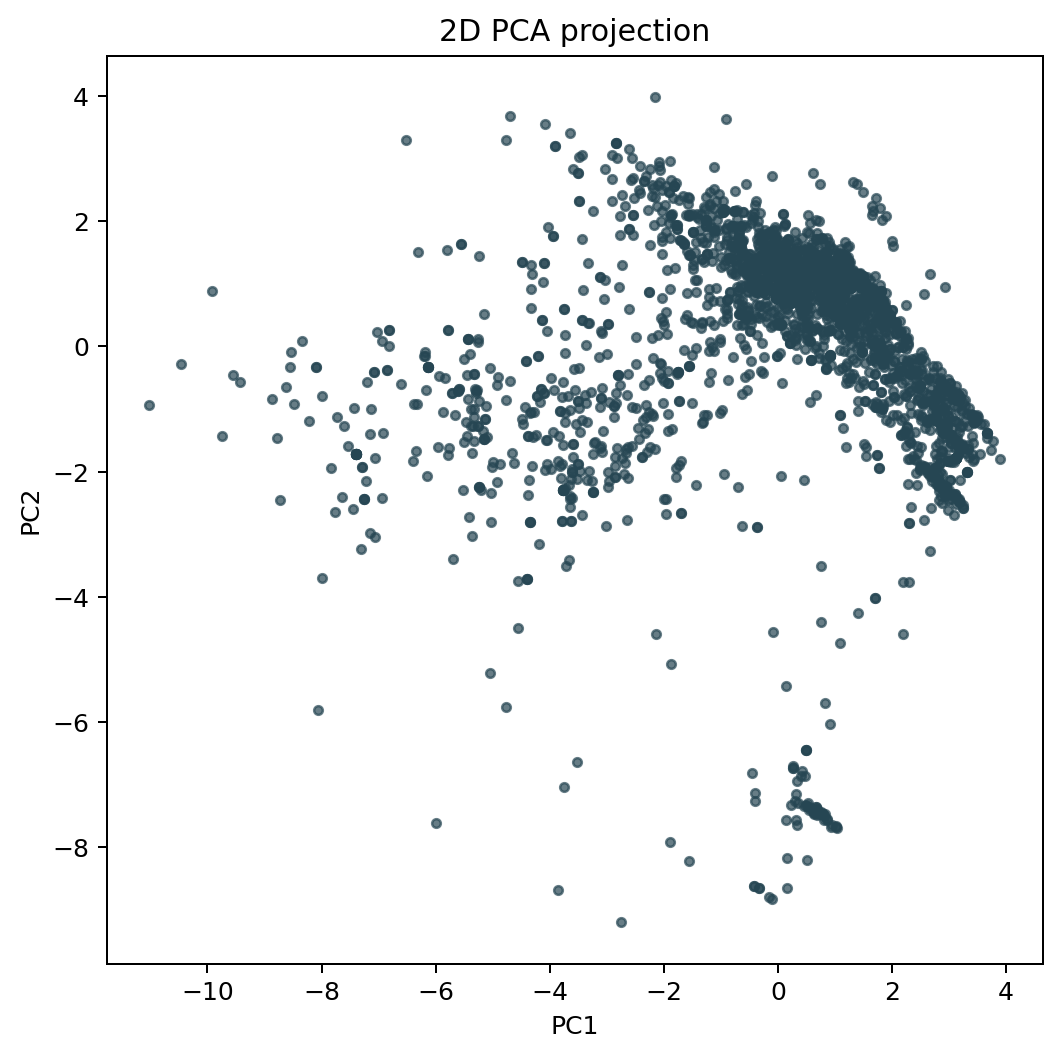

The data file committed next to this chart (first rows):
image_id, sensor_id, capture_datetime, collection_datetime, latitude, longitude, official_station_id, official_station_name, official_station_distance_km, record_pm10, record_pm25, official_pm10, official_pm25, zero_particle_flag, manual_qc_flag, analysis_success, segmentation_success, PC1, PC2
6926dff2d9ad5d97847a2901, 6926dff2d9ad5d97847a2901, 2025-11-18, 2025-11-25, 43.28, -2.953, STA_ES1244A, MAZARREDO, 1.758, 17.11, 17.11, 19.8, 11.8, false, pending, true, true, -5.33, -1.133
6926e00dd9ad5d97847a2903, 6926e00dd9ad5d97847a2903, 2025-11-08, 2025-11-26, 43.26, -2.935, STA_ES1244A, MAZARREDO, 0.4592, 11.97, 11.97, 19.8, 11.8, false, pending, true, true, -3.974, -1.965
69280f25d9ad5d97847a290d, 69280f25d9ad5d97847a290d, 2025-11-24, 2025-11-27, 43.17, -2.413, STA_ES2103A, ZUMARRAGA, 9.397, 7.078, 7.078, 11.6, 6.9, false, pending, true, true, -0.411, -7.264
6928936dd9ad5d97847a291d, 6928936dd9ad5d97847a291d, 2025-11-13, 2025-11-24, 37.27, -6.832, STA_ES1258A, MOGUER, 0.8417, 21.06, 21.06, 7.5, 3.9, false, pending, true, true, -4.922, -2.167
69295f14d9ad5d97847a2923, 69295f14d9ad5d97847a2923, 2025-11-13, 2025-11-23, 37.27, -6.837, STA_ES1258A, MOGUER, 0.8159, 11.32, 11.32, 7.5, 3.9, false, pending, true, true, -1.348, 0.2931
692eb509d9ad5d97847a2932, 692eb509d9ad5d97847a2932, 2025-11-14, 2025-11-21, 37.27, -6.832, STA_ES1258A, MOGUER, 0.8352, 8.834, 8.834, 7.5, 3.9, false, pending, true, true, 1.764, 0.2991
692f0f81d9ad5d97847a2936, 692f0f81d9ad5d97847a2936, 2025-11-12, 2025-11-23, 37.27, -6.836, STA_ES1258A, MOGUER, 0.831, 78.83, 78.83, 7.5, 3.9, false, pending, true, true, 0.2292, 1.563
692f5d0bd9ad5d97847a293b, 692f5d0bd9ad5d97847a293b, 2025-11-17, 2025-11-24, 37.27, -6.834, STA_ES1258A, MOGUER, 1.271, 11.55, 11.55, 7.5, 3.9, false, pending, true, true, 0.9414, 0.9967
692f5d74d9ad5d97847a293d, 692f5d74d9ad5d97847a293d, 2025-11-17, 2025-11-24, 37.27, -6.834, STA_ES1258A, MOGUER, 1.271, 11.55, 11.55, 7.5, 3.9, false, pending, true, true, 0.9414, 0.9967
69342ed5d9ad5d97847a2949, 69342ed5d9ad5d97847a2949, 2025-11-29, 2025-12-06, 42.42, -3.189, STA_ES1346A, MIRANDA DE EBRO 2, 35.96, 11.54, 11.54, 11.4, 8.7, false, pending, true, true, 0.804, 1.5
69343043d9ad5d97847a294d, 69343043d9ad5d97847a294d, 2025-11-29, 2025-12-06, 42.42, -3.191, STA_ES1346A, MIRANDA DE EBRO 2, 36.16, 12.17, 12.17, 11.4, 8.7, false, pending, true, true, -6.347, -1.666
6934308ad9ad5d97847a2950, 6934308ad9ad5d97847a2950, 2025-11-29, 2025-12-06, 42.42, -3.193, STA_ES1346A, MIRANDA DE EBRO 2, 36.29, 8.91, 8.91, 11.4, 8.7, false, pending, true, true, -7.646, -2.409
693430d1d9ad5d97847a2953, 693430d1d9ad5d97847a2953, 2025-11-29, 2025-12-06, 42.41, -3.195, STA_ES1346A, MIRANDA DE EBRO 2, 36.84, 11.76, 11.76, 11.4, 8.7, false, pending, true, true, -1.253, -1.091
6934314bd9ad5d97847a2956, 6934314bd9ad5d97847a2956, 2025-11-29, 2025-12-06, 42.42, -3.192, STA_ES1346A, MIRANDA DE EBRO 2, 36.31, 39.36, 39.36, 11.4, 8.7, false, pending, true, true, -3.798, -2.109
69343615d9ad5d97847a295a, 69343615d9ad5d97847a295a, 2025-11-29, 2025-12-06, 42.42, -3.194, STA_ES1346A, MIRANDA DE EBRO 2, 36.42, 18.89, 18.89, 11.4, 8.7, false, pending, true, true, -2.823, -1.625
69343692d9ad5d97847a295d, 69343692d9ad5d97847a295d, 2025-11-29, 2025-12-06, 42.42, -3.202, STA_ES1443A, BURGOS 4, 36.83, 8.682, 8.682, 25.1, 8.3, false, pending, true, true, -2.017, -0.9008
69343728d9ad5d97847a2960, 69343728d9ad5d97847a2960, 2025-11-29, 2025-12-06, 42.42, -3.199, STA_ES1346A, MIRANDA DE EBRO 2, 36.76, 23.31, 23.31, 11.4, 8.7, false, pending, true, true, -4.084, -1.967
693437b2d9ad5d97847a2963, 693437b2d9ad5d97847a2963, 2025-11-29, 2025-12-06, 42.42, -3.2, STA_ES1346A, MIRANDA DE EBRO 2, 36.79, 9.69, 9.69, 11.4, 8.7, false, pending, true, true, -2.239, -1.607
69343822d9ad5d97847a2966, 69343822d9ad5d97847a2966, 2025-11-29, 2025-12-06, 42.42, -3.192, STA_ES1346A, MIRANDA DE EBRO 2, 36.13, 13, 13, 11.4, 8.7, false, pending, true, true, -0.9365, 0.593
693438d0d9ad5d97847a2969, 693438d0d9ad5d97847a2969, 2025-11-29, 2025-12-06, 42.42, -3.192, STA_ES1346A, MIRANDA DE EBRO 2, 36.26, 13.04, 13.04, 11.4, 8.7, false, pending, true, true, -3.086, 0.2178
6934393cd9ad5d97847a296c, 6934393cd9ad5d97847a296c, 2025-11-29, 2025-12-06, 42.42, -3.19, STA_ES1346A, MIRANDA DE EBRO 2, 36.1, 8.324, 8.324, 11.4, 8.7, false, pending, true, true, -1.331, -1.227
69343995d9ad5d97847a296f, 69343995d9ad5d97847a296f, 2025-11-29, 2025-12-06, 42.42, -3.191, STA_ES1346A, MIRANDA DE EBRO 2, 36.17, 8.671, 8.671, 11.4, 8.7, false, pending, true, true, -0.7285, 0.7742
693439ebd9ad5d97847a2972, 693439ebd9ad5d97847a2972, 2025-11-29, 2025-12-06, 42.42, -3.191, STA_ES1346A, MIRANDA DE EBRO 2, 36.29, 27.99, 27.99, 11.4, 8.7, false, pending, true, true, -3.649, -2.571
69343ab2d9ad5d97847a2975, 69343ab2d9ad5d97847a2975, 2025-11-29, 2025-12-06, 42.42, -3.191, STA_ES1346A, MIRANDA DE EBRO 2, 36.26, 138.9, 138.9, 11.4, 8.7, false, pending, true, true, -3.069, -1.351
69343b12d9ad5d97847a2978, 69343b12d9ad5d97847a2978, 2025-11-29, 2025-12-06, 42.42, -3.191, STA_ES1346A, MIRANDA DE EBRO 2, 36.24, 57.7, 57.7, 11.4, 8.7, false, pending, true, true, -2.486, -0.9893
69343b6cd9ad5d97847a297b, 69343b6cd9ad5d97847a297b, 2025-11-29, 2025-12-06, 42.42, -3.191, STA_ES1346A, MIRANDA DE EBRO 2, 36.23, 12.93, 12.93, 11.4, 8.7, false, pending, true, true, -4.192, -3.162
69343cafd9ad5d97847a297e, 69343cafd9ad5d97847a297e, 2025-11-29, 2025-12-06, 42.42, -3.186, STA_ES1346A, MIRANDA DE EBRO 2, 36.15, 24.15, 24.15, 11.4, 8.7, false, pending, true, true, -2.976, -2.007
69343d36d9ad5d97847a2981, 69343d36d9ad5d97847a2981, 2025-11-29, 2025-12-06, 42.42, -3.189, STA_ES1346A, MIRANDA DE EBRO 2, 36.19, 13.67, 13.67, 11.4, 8.7, false, pending, true, true, -3.435, -2.701
69343daad9ad5d97847a2984, 69343daad9ad5d97847a2984, 2025-11-29, 2025-12-06, 42.42, -3.188, STA_ES1346A, MIRANDA DE EBRO 2, 36.18, 12.24, 12.24, 11.4, 8.7, false, pending, true, true, -3.769, -1.57
69343e0ad9ad5d97847a2987, 69343e0ad9ad5d97847a2987, 2025-11-29, 2025-12-06, 42.42, -3.187, STA_ES1346A, MIRANDA DE EBRO 2, 36.16, 9.755, 9.755, 11.4, 8.7, false, pending, true, true, -3.617, -2.428
69343e61d9ad5d97847a298a, 69343e61d9ad5d97847a298a, 2025-11-29, 2025-12-06, 42.42, -3.187, STA_ES1346A, MIRANDA DE EBRO 2, 36.19, 16.09, 16.09, 11.4, 8.7, false, pending, true, true, 0.3895, 1.102
69343ed5d9ad5d97847a298d, 69343ed5d9ad5d97847a298d, 2025-11-29, 2025-12-06, 42.42, -3.189, STA_ES1346A, MIRANDA DE EBRO 2, 36.21, 24.22, 24.22, 11.4, 8.7, false, pending, true, true, -2.958, -2.157
69343fd4d9ad5d97847a2990, 69343fd4d9ad5d97847a2990, 2025-11-29, 2025-12-06, 42.42, -3.189, STA_ES1346A, MIRANDA DE EBRO 2, 36.22, 30.23, 30.23, 11.4, 8.7, false, pending, true, true, -3.264, -2.158
6934400bd9ad5d97847a2993, 6934400bd9ad5d97847a2993, 2025-11-29, 2025-12-06, 42.42, -3.191, STA_ES1346A, MIRANDA DE EBRO 2, 36.25, 13.83, 13.83, 11.4, 8.7, false, pending, true, true, -3.64, -2.432
69344040d9ad5d97847a2996, 69344040d9ad5d97847a2996, 2025-11-29, 2025-12-06, 42.42, -3.191, STA_ES1346A, MIRANDA DE EBRO 2, 36.27, 15.92, 15.92, 11.4, 8.7, false, pending, true, true, -3.86, -1.826
6934407cd9ad5d97847a2999, 6934407cd9ad5d97847a2999, 2025-11-29, 2025-12-06, 42.42, -3.192, STA_ES1346A, MIRANDA DE EBRO 2, 36.33, 11.77, 11.77, 11.4, 8.7, false, pending, true, true, -3.94, -1.363
693440d3d9ad5d97847a299c, 693440d3d9ad5d97847a299c, 2025-11-29, 2025-12-06, 42.42, -3.192, STA_ES1346A, MIRANDA DE EBRO 2, 36.41, 11.52, 11.52, 11.4, 8.7, false, pending, true, true, -1.237, 0.6572
69344117d9ad5d97847a299f, 69344117d9ad5d97847a299f, 2025-11-29, 2025-12-06, 42.42, -3.194, STA_ES1346A, MIRANDA DE EBRO 2, 36.33, 11.57, 11.57, 11.4, 8.7, false, pending, true, true, -3.314, -1.987
69344177d9ad5d97847a29a2, 69344177d9ad5d97847a29a2, 2025-11-29, 2025-12-06, 42.42, -3.193, STA_ES1346A, MIRANDA DE EBRO 2, 36.41, 11.54, 11.54, 11.4, 8.7, false, pending, true, true, -3.73, -2.269
693441b2d9ad5d97847a29a5, 693441b2d9ad5d97847a29a5, 2025-11-29, 2025-12-06, 42.42, -3.197, STA_ES1346A, MIRANDA DE EBRO 2, 36.6, 23.73, 23.73, 11.4, 8.7, false, pending, true, true, 0.7942, 1.487
693441efd9ad5d97847a29a8, 693441efd9ad5d97847a29a8, 2025-11-29, 2025-12-06, 42.42, -3.189, STA_ES1346A, MIRANDA DE EBRO 2, 36.1, 8.097, 8.097, 11.4, 8.7, false, pending, true, true, -4.549, -3.744
69347aedd9ad5d97847a29ab, 69347aedd9ad5d97847a29ab, 2025-11-29, 2025-12-06, 42.42, -3.19, STA_ES1346A, MIRANDA DE EBRO 2, 36.17, 36.13, 36.13, 11.4, 8.7, false, pending, true, true, -0.3376, 1.819
6934833fd9ad5d97847a29af, 6934833fd9ad5d97847a29af, 2025-11-29, 2025-12-06, 42.42, -3.192, STA_ES1346A, MIRANDA DE EBRO 2, 36.28, 17.09, 17.09, 11.4, 8.7, false, pending, true, true, -0.3039, 1.784
69349601d9ad5d97847a29b2, 69349601d9ad5d97847a29b2, 2025-11-29, 2025-12-06, 42.42, -3.195, STA_ES1346A, MIRANDA DE EBRO 2, 36.54, 13.51, 13.51, 11.4, 8.7, false, pending, true, true, -2.625, -1.603
69384715d9ad5d97847a29bf, 69384715d9ad5d97847a29bf, 2025-11-29, 2025-12-06, 42.42, -3.19, STA_ES1346A, MIRANDA DE EBRO 2, 35.86, 16.47, 16.47, 11.4, 8.7, false, pending, true, true, 0.2273, 0.8572
6947d9cbd9ad5d97847a29f4, 6947d9cbd9ad5d97847a29f4, 2025-12-20, 2025-12-21, 43.54, -5.693, STA_ES1271A, ARGENTINA, 0.4492, 46.98, 46.98, 32.3, 16.8, false, pending, true, true, 2.324, -0.717
69720450d9ad5d97847a2a53, 69720450d9ad5d97847a2a53, 2026-01-16, 2026-01-22, 43.17, -2.413, STA_ES2103A, ZUMARRAGA, 9.397, 12.8, 12.8, 11.6, 6.9, false, pending, true, true, -0.8705, 1.953
69720603d9ad5d97847a2a56, 69720603d9ad5d97847a2a56, 2026-01-15, 2026-01-22, 43.17, -2.412, STA_ES2103A, ZUMARRAGA, 9.325, 11.62, 11.62, 11.6, 6.9, false, pending, true, true, -0.2203, 0.9136
697206f0d9ad5d97847a2a59, 697206f0d9ad5d97847a2a59, 2026-01-15, 2026-01-22, 43.17, -2.412, STA_ES2103A, ZUMARRAGA, 9.328, 10.3, 10.3, 11.6, 6.9, false, pending, true, true, -0.48, 1.001
6972071bd9ad5d97847a2a5b, 6972071bd9ad5d97847a2a5b, 2026-01-15, 2026-01-22, 43.17, -2.412, STA_ES2103A, ZUMARRAGA, 9.328, 10.3, 10.3, 11.6, 6.9, false, pending, true, true, -0.48, 1.001
6972074fd9ad5d97847a2a5d, 6972074fd9ad5d97847a2a5d, 2026-01-15, 2026-01-22, 43.17, -2.413, STA_ES2103A, ZUMARRAGA, 9.397, 10.97, 10.97, 11.6, 6.9, false, pending, true, true, 0.8175, 0.7689
69720794d9ad5d97847a2a60, 69720794d9ad5d97847a2a60, 2026-01-16, 2026-01-22, 43.17, -2.413, STA_ES2103A, ZUMARRAGA, 9.397, 10.68, 10.68, 11.6, 6.9, false, pending, true, true, 0.995, 0.5831
697207b3d9ad5d97847a2a62, 697207b3d9ad5d97847a2a62, 2026-01-15, 2026-01-22, 43.17, -2.412, STA_ES2103A, ZUMARRAGA, 9.326, 9.734, 9.734, 11.6, 6.9, false, pending, true, true, -1.707, -2.655
697207d6d9ad5d97847a2a64, 697207d6d9ad5d97847a2a64, 2026-01-15, 2026-01-22, 43.17, -2.413, STA_ES2103A, ZUMARRAGA, 9.397, 10.35, 10.35, 11.6, 6.9, false, pending, true, true, -2.159, -1.633
6972080dd9ad5d97847a2a67, 6972080dd9ad5d97847a2a67, 2026-01-15, 2026-01-22, 43.17, -2.413, STA_ES2103A, ZUMARRAGA, 9.397, 20.09, 20.09, 11.6, 6.9, false, pending, true, true, -2.155, 2.382
6972080fd9ad5d97847a2a69, 6972080fd9ad5d97847a2a69, 2026-01-15, 2026-01-22, 43.17, -2.412, STA_ES2103A, ZUMARRAGA, 9.326, 9.734, 9.734, 11.6, 6.9, false, pending, true, true, -1.707, -2.655
69720871d9ad5d97847a2a6b, 69720871d9ad5d97847a2a6b, 2026-01-15, 2026-01-22, 43.17, -2.413, STA_ES2103A, ZUMARRAGA, 9.397, 10.33, 10.33, 11.6, 6.9, false, pending, true, true, -0.2354, 0.6276
69721145d9ad5d97847a2a72, 69721145d9ad5d97847a2a72, 2026-01-15, 2026-01-22, 43.17, -2.413, STA_ES2103A, ZUMARRAGA, 9.397, 126.7, 126.7, 11.6, 6.9, false, pending, true, true, -10.47, -0.2869
697213b7d9ad5d97847a2a75, 697213b7d9ad5d97847a2a75, 2026-01-15, 2026-01-22, 43.17, -2.412, STA_ES2103A, ZUMARRAGA, 9.327, 14.25, 14.25, 11.6, 6.9, false, pending, true, true, -3.746, 0.5907
697213eed9ad5d97847a2a77, 697213eed9ad5d97847a2a77, 2026-01-15, 2026-01-22, 43.17, -2.412, STA_ES2103A, ZUMARRAGA, 9.327, 14.25, 14.25, 11.6, 6.9, false, pending, true, true, -3.746, 0.5907
... 2,505 more rows
